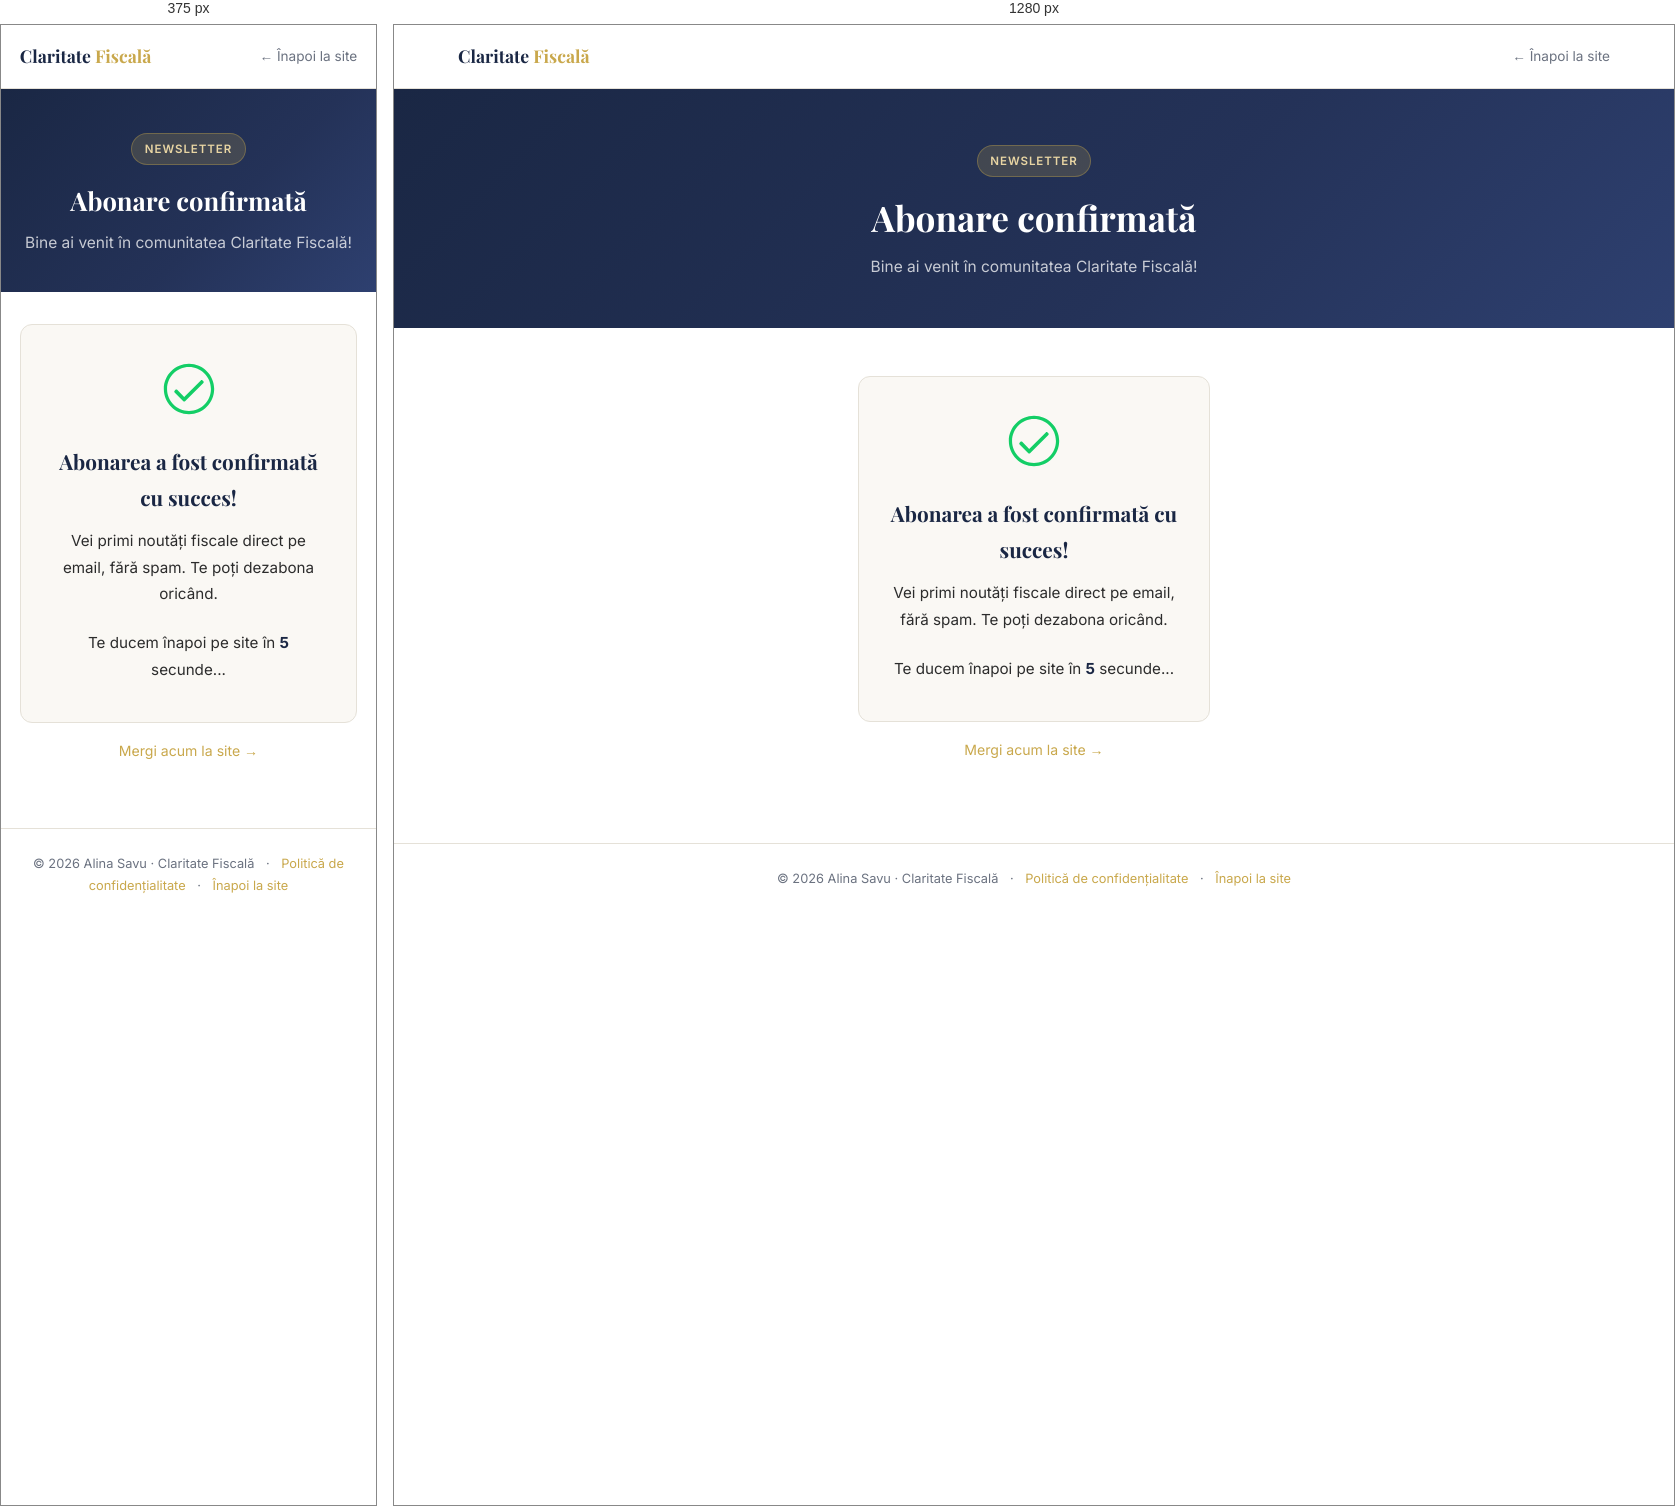
Rendered at 375 px and 1280 px, left to right.

<!-- file: abonare-confirmata.html -->
<!DOCTYPE html>
<html lang="ro">
<head>
  <meta charset="UTF-8" />
  <meta name="viewport" content="width=device-width, initial-scale=1.0" />
  <title>Abonare confirmată · Claritate Fiscală</title>
  <meta name="description" content="Abonarea ta la newsletter-ul Claritate Fiscală a fost confirmată cu succes." />
  <meta name="robots" content="noindex" />
  <link rel="stylesheet" href="fonts/fonts.css" />
  <script src="cookie-consent.js"></script>
  <style>
    *, *::before, *::after { box-sizing: border-box; margin: 0; padding: 0; }
    :root {
      --navy:   #1a2744;
      --navy-2: #243258;
      --gold:   #c9a84c;
      --gold-lt:#e8d5a3;
      --cream:  #faf8f4;
      --white:  #ffffff;
      --text:   #2c2c2c;
      --muted:  #6b7280;
      --border: #e5e1d8;
      --radius: 12px;
      --green:  #13ce66;
    }
    html { scroll-behavior: smooth; }
    body { font-family: 'Inter', sans-serif; color: var(--text); background: var(--white); line-height: 1.75; }

    nav {
      position: sticky; top: 0; z-index: 100;
      background: rgba(255,255,255,0.95); backdrop-filter: blur(8px);
      border-bottom: 1px solid var(--border); padding: 0 5%;
      display: flex; align-items: center; justify-content: space-between; height: 64px;
    }
    .nav-logo { font-family: 'Playfair Display', serif; font-size: 1.1rem; color: var(--navy); text-decoration: none; font-weight: 700; }
    .nav-logo span { color: var(--gold); }
    .nav-back { font-size: 0.85rem; color: var(--muted); text-decoration: none; display: flex; align-items: center; gap: 0.4rem; transition: color .2s; }
    .nav-back:hover { color: var(--navy); }

    .page-hero {
      background: linear-gradient(135deg, var(--navy) 0%, var(--navy-2) 60%, #2e4070 100%);
      color: var(--white); padding: 56px 5% 48px;
    }
    .page-hero-inner { max-width: 560px; margin: 0 auto; text-align: center; }
    .page-cat {
      display: inline-block; background: rgba(201,168,76,0.2); color: var(--gold-lt);
      border: 1px solid rgba(201,168,76,0.35); font-size: 0.72rem; font-weight: 600;
      text-transform: uppercase; letter-spacing: 0.08em; padding: 0.3rem 0.8rem;
      border-radius: 20px; margin-bottom: 1.2rem;
    }
    .page-hero h1 { font-family: 'Playfair Display', serif; font-size: clamp(1.6rem, 4vw, 2.2rem); line-height: 1.25; margin-bottom: 0.8rem; }
    .page-hero .lead { font-size: 0.97rem; color: rgba(255,255,255,0.75); }

    .page-body { max-width: 480px; margin: 0 auto; padding: 3rem 5% 5rem; text-align: center; }

    .status-card {
      background: var(--cream);
      border: 1px solid var(--border);
      border-radius: var(--radius);
      padding: 2.4rem 1.8rem;
    }
    .status-icon { width: 52px; height: 52px; margin: 0 auto 1.2rem; color: var(--green); }
    .status-card h2 { font-family: 'Playfair Display', serif; font-size: 1.3rem; color: var(--navy); margin-bottom: 0.8rem; }
    .status-card p { font-size: 0.95rem; color: var(--text); }

    .redirect-note { font-size: 0.85rem; color: var(--muted); margin-top: 1.4rem; }
    .redirect-note span { font-weight: 700; color: var(--navy); }

    .back-link { display: inline-block; margin-top: 1rem; font-size: 0.88rem; color: var(--gold); text-decoration: none; }
    .back-link:hover { text-decoration: underline; }

    footer { border-top: 1px solid var(--border); padding: 1.5rem 5%; text-align: center; font-size: 0.8rem; color: var(--muted); }
    footer a { color: var(--gold); text-decoration: none; }

    @media (max-width: 600px) {
      .page-hero { padding: 44px 5% 36px; }
      .page-body { padding: 2rem 5% 4rem; }
    }
  </style>
</head>
<body>

<nav>
  <a href="/" class="nav-logo">Claritate <span>Fiscală</span></a>
  <a href="/" class="nav-back">← Înapoi la site</a>
</nav>

<header class="page-hero">
  <div class="page-hero-inner">
    <span class="page-cat">Newsletter</span>
    <h1>Abonare confirmată</h1>
    <p class="lead">Bine ai venit în comunitatea Claritate Fiscală!</p>
  </div>
</header>

<div class="page-body">
  <div class="status-card">
    <svg class="status-icon" viewBox="0 0 512 512" fill="currentColor"><path d="M256 8C119.033 8 8 119.033 8 256s111.033 248 248 248 248-111.033 248-248S392.967 8 256 8zm0 464c-118.664 0-216-96.055-216-216 0-118.663 96.055-216 216-216 118.664 0 216 96.055 216 216 0 118.663-96.055 216-216 216zm141.63-274.961L217.15 376.071c-4.705 4.667-12.303 4.637-16.97-.068l-85.878-86.572c-4.667-4.705-4.637-12.303.068-16.97l8.52-8.451c4.705-4.667 12.303-4.637 16.97.068l68.976 69.533 163.441-162.13c4.705-4.667 12.303-4.637 16.97.068l8.451 8.52c4.668 4.705 4.637 12.303-.068 16.97z"/></svg>
    <h2>Abonarea a fost confirmată cu succes!</h2>
    <p>Vei primi noutăți fiscale direct pe email, fără spam. Te poți dezabona oricând.</p>
    <p class="redirect-note">Te ducem înapoi pe site în <span id="countdown">5</span> secunde...</p>
  </div>
  <a href="/" class="back-link">Mergi acum la site →</a>
</div>

<footer>
  <span>© 2026 Alina Savu · Claritate Fiscală</span>
  <span style="margin: 0 0.5rem">·</span>
  <a href="politica-de-confidentialitate.html">Politică de confidențialitate</a>
  <span style="margin: 0 0.5rem">·</span>
  <a href="/">Înapoi la site</a>
</footer>

<script>
  var seconds = 5;
  var el = document.getElementById('countdown');
  var timer = setInterval(function () {
    seconds--;
    if (el) el.textContent = seconds;
    if (seconds <= 0) {
      clearInterval(timer);
      window.location.href = 'https://claritatefiscala.ro/';
    }
  }, 1000);
</script>

</body>
</html>